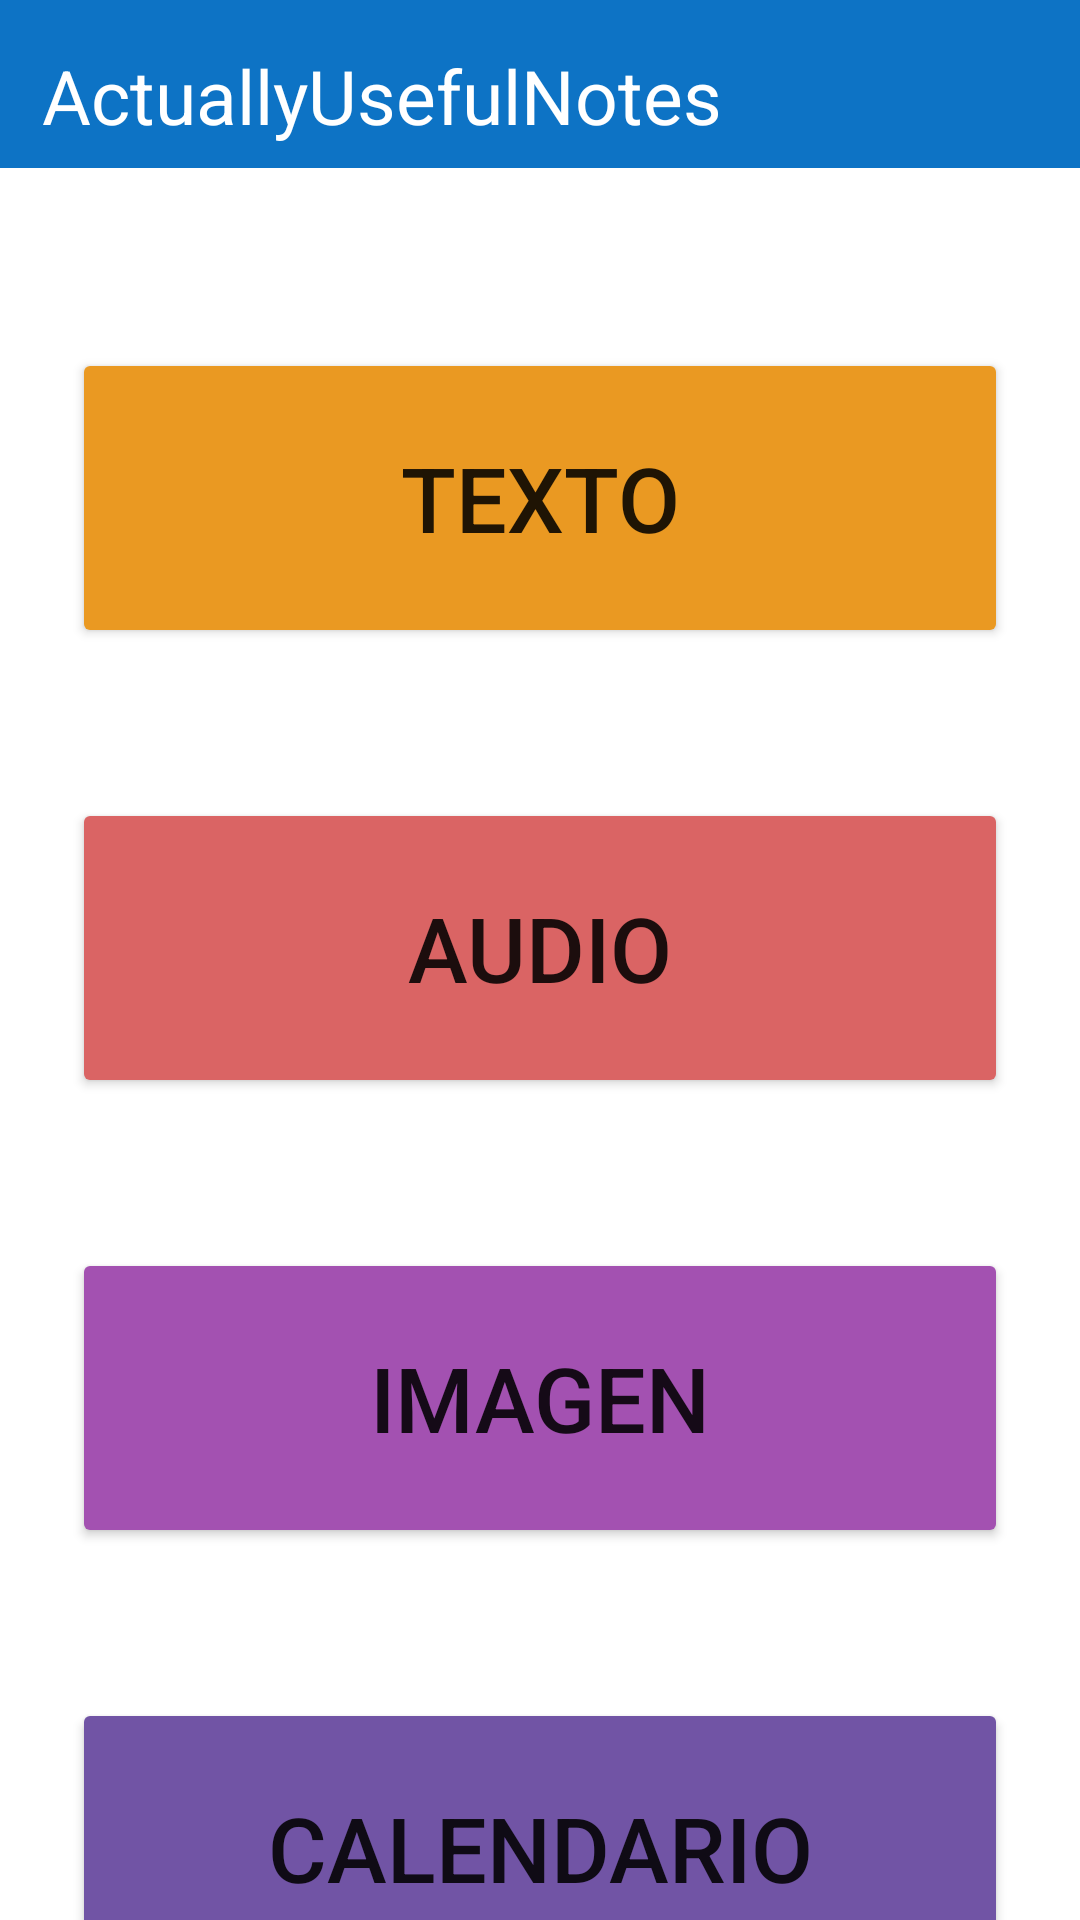

Reconstruct the res/layout file that produces this screen, plus the resources it refers to.
<!-- AndroidManifest.xml: application theme Theme.ActuallyUsefulNotes -->
<!-- res/layout/activity_add_note.xml -->
<?xml version="1.0" encoding="utf-8"?>
<androidx.constraintlayout.widget.ConstraintLayout xmlns:android="http://schemas.android.com/apk/res/android"
    xmlns:app="http://schemas.android.com/apk/res-auto"
    xmlns:tools="http://schemas.android.com/tools"
    android:layout_width="match_parent"
    android:layout_height="match_parent"
    tools:context=".AddNote">

    <com.google.android.material.appbar.AppBarLayout
        android:id="@+id/appBarLayout"
        android:layout_width="match_parent"
        android:layout_height="56dp"
        android:background="#0D73C5"
        android:icon="@drawable/ic_baseline_search_24"
        android:paddingLeft="14dp"
        android:paddingRight="14dp"
        android:theme="@style/ThemeOverlay.AppCompat.Dark.ActionBar"
        tools:ignore="MissingConstraints">

        <TextView
            android:id="@+id/AUN"
            android:layout_width="match_parent"
            android:layout_height="match_parent"
            android:paddingTop="15dp"
            android:text="ActuallyUsefulNotes"
            android:textColor="@color/white"
            android:textSize="25dp" />

    </com.google.android.material.appbar.AppBarLayout>

    <Button
        android:id="@+id/NotaTexto"
        android:layout_width="0dp"
        android:layout_height="100dp"
        android:layout_marginStart="24dp"
        android:layout_marginLeft="24dp"
        android:layout_marginTop="60dp"
        android:layout_marginEnd="24dp"
        android:layout_marginRight="24dp"
        android:text="TEXTO"
        android:textSize="30dp"
        app:backgroundTint="#EA9922"
        app:layout_constraintEnd_toEndOf="parent"
        app:layout_constraintStart_toStartOf="parent"
        app:layout_constraintTop_toBottomOf="@+id/appBarLayout" />

    <Button
        android:id="@+id/NotaAudio"
        android:layout_width="0dp"
        android:layout_height="100dp"
        android:layout_marginStart="24dp"
        android:layout_marginLeft="24dp"
        android:layout_marginTop="50dp"
        android:layout_marginEnd="24dp"
        android:layout_marginRight="24dp"
        android:text="AUDIO"
        android:textSize="30dp"
        app:backgroundTint="#DA6464"
        app:layout_constraintEnd_toEndOf="parent"
        app:layout_constraintStart_toStartOf="parent"
        app:layout_constraintTop_toBottomOf="@+id/NotaTexto" />

    <Button
        android:id="@+id/NotaFoto"
        android:layout_width="0dp"
        android:layout_height="100dp"
        android:layout_marginStart="24dp"
        android:layout_marginLeft="24dp"
        android:layout_marginTop="50dp"
        android:layout_marginEnd="24dp"
        android:layout_marginRight="24dp"
        android:text="IMAGEN"
        android:textSize="30dp"
        app:backgroundTint="#A351B1"
        app:layout_constraintEnd_toEndOf="parent"
        app:layout_constraintStart_toStartOf="parent"
        app:layout_constraintTop_toBottomOf="@+id/NotaAudio" />

    <Button
        android:id="@+id/NotaCalendario"
        android:layout_width="0dp"
        android:layout_height="100dp"
        android:layout_marginStart="24dp"
        android:layout_marginLeft="24dp"
        android:layout_marginTop="50dp"
        android:layout_marginEnd="24dp"
        android:layout_marginRight="24dp"
        android:text="CALENDARIO"
        android:textSize="30dp"
        app:backgroundTint="#7154A5"
        app:layout_constraintEnd_toEndOf="parent"
        app:layout_constraintStart_toStartOf="parent"
        app:layout_constraintTop_toBottomOf="@+id/NotaFoto" />



</androidx.constraintlayout.widget.ConstraintLayout>
<!-- resources referenced by this layout -->
<resources>
  <style name="Theme.ActuallyUsefulNotes" parent="Theme.MaterialComponents.Light.NoActionBar">
          
          <item name="colorPrimary">@color/purple_500</item>
          <item name="colorPrimaryVariant">@color/purple_700</item>
          <item name="colorOnPrimary">@color/white</item>
          
          <item name="colorSecondary">@color/teal_200</item>
          <item name="colorSecondaryVariant">@color/teal_700</item>
          <item name="colorOnSecondary">@color/black</item>
          
          <item name="android:statusBarColor" tools:targetApi="l">?attr/colorPrimaryVariant</item>
          
      </style>
  <!-- not gathered from this repository: default colours our renderer supplied (Android Studio template values) -->
  <color name="purple_500">#FF6200EE</color>
  <color name="purple_700">#FF3700B3</color>
  <color name="teal_200">#FF03DAC5</color>
  <color name="teal_700">#FF018786</color>
  <color name="black">#FF000000</color>
  <color name="white">#FFFFFFFF</color>
</resources>
